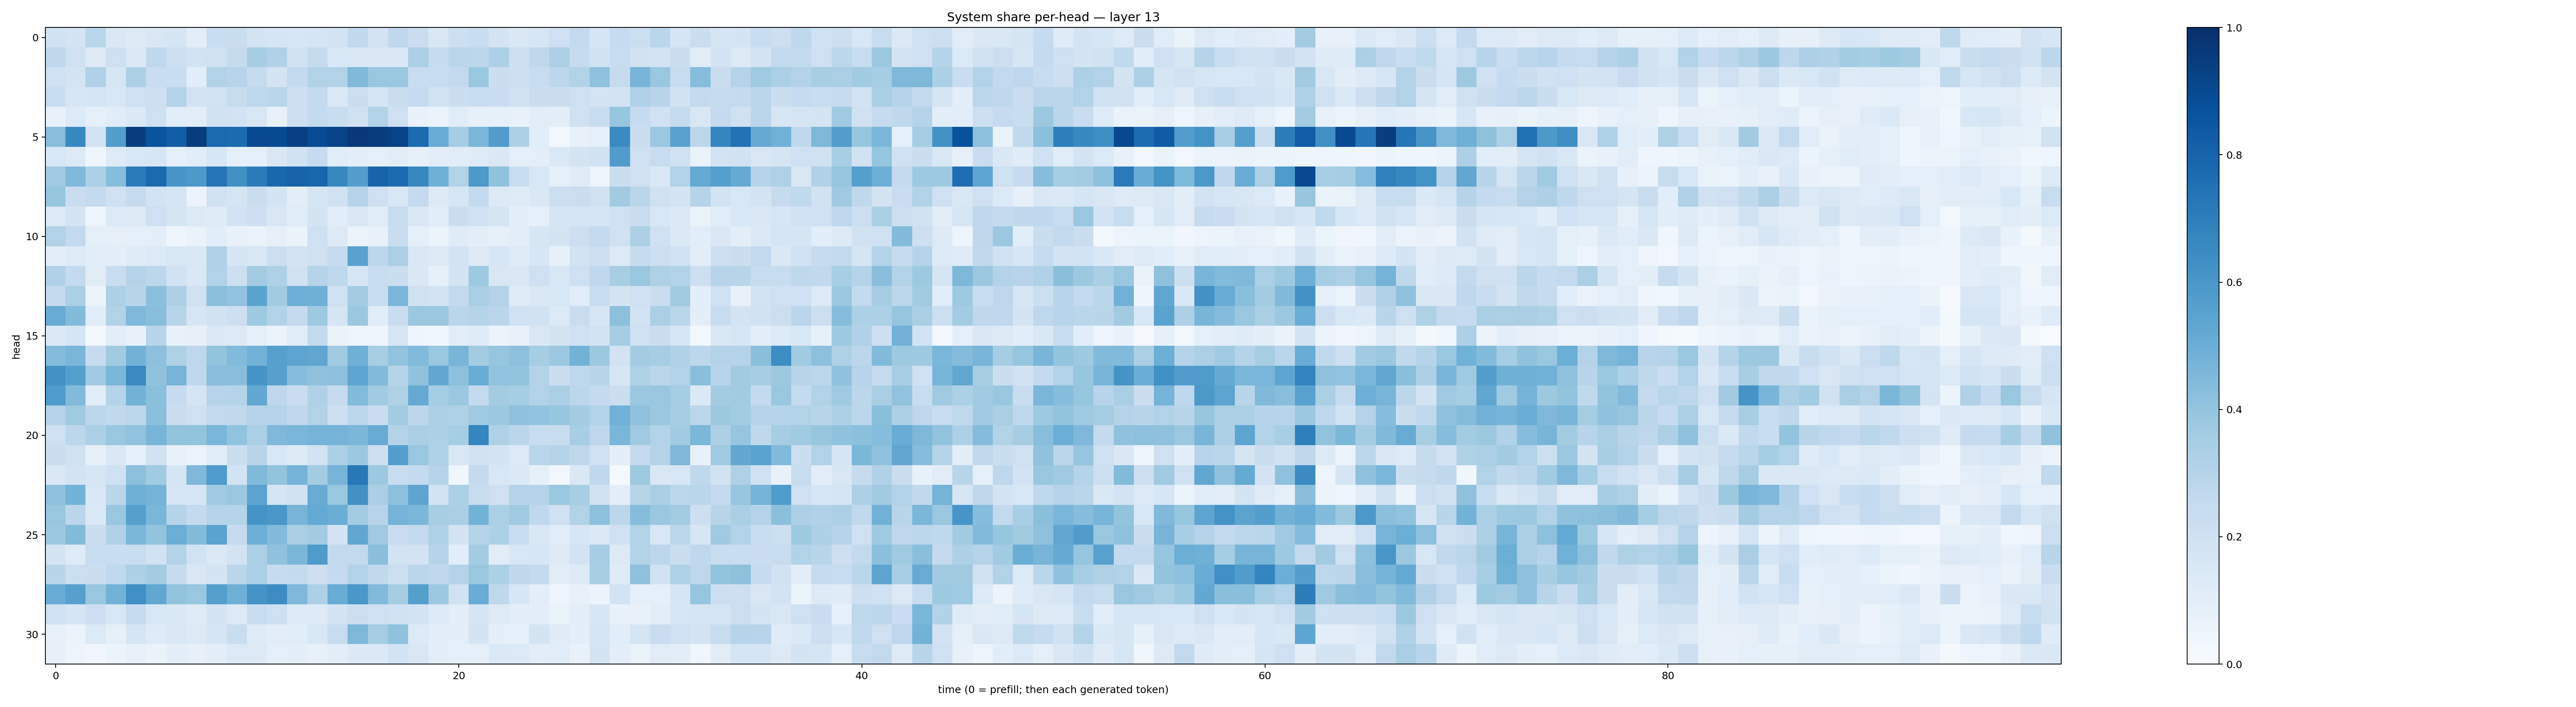

The file beside this chart, header and first rows:
0.18939985, 0.17343856, 0.28631857, 0.14383498, 0.1265456, 0.14851919, 0.17133516, 0.10262916, 0.23104823, 0.2236453, 0.17698716, 0.1668742, 0.15806253, 0.16842192, 0.185035, 0.26405495, 0.18099286, 0.26656622, 0.22828452, 0.15121812, 0.21279757, 0.2334124, 0.17344709, 0.14352962
0.2704, 0.2024, 0.1317, 0.2043, 0.1405, 0.2713, 0.2146, 0.1837, 0.199, 0.2446, 0.351, 0.3174, 0.1919, 0.2453, 0.1537, 0.1455, 0.1512, 0.1492, 0.3348, 0.2487, 0.2863, 0.279, 0.3294, 0.2184
0.2015, 0.1728, 0.3168, 0.1636, 0.3247, 0.2267, 0.2334, 0.1081, 0.3153, 0.2939, 0.246, 0.1752, 0.2572, 0.3114, 0.3147, 0.4461, 0.3897, 0.389, 0.237, 0.2374, 0.2585, 0.3855, 0.2196, 0.2136
0.2311, 0.163, 0.1651, 0.1553, 0.2075, 0.2125, 0.3052, 0.1813, 0.1872, 0.2397, 0.2762, 0.2856, 0.2126, 0.254, 0.139, 0.2241, 0.1701, 0.2262, 0.2473, 0.1841, 0.2218, 0.2405, 0.2304, 0.1913
0.07733, 0.1334, 0.09116, 0.1142, 0.1398, 0.2064, 0.1068, 0.103, 0.1895, 0.1805, 0.1494, 0.0707, 0.2142, 0.2574, 0.2343, 0.1985, 0.3093, 0.2083, 0.06844, 0.05865, 0.1167, 0.08528, 0.08554, 0.07305
0.4291, 0.6582, 0.1831, 0.5668, 0.942, 0.8622, 0.824, 0.947, 0.7802, 0.771, 0.9001, 0.8963, 0.9349, 0.8945, 0.9267, 0.9655, 0.947, 0.9286, 0.771, 0.5049, 0.3503, 0.4618, 0.5773, 0.3281
0.1555, 0.1254, 0.04681, 0.1227, 0.1541, 0.1619, 0.0891, 0.1141, 0.1601, 0.09039, 0.09268, 0.1523, 0.1891, 0.2463, 0.116, 0.09966, 0.0862, 0.1044, 0.08061, 0.1018, 0.1152, 0.1199, 0.144, 0.08778
0.3644, 0.4492, 0.3307, 0.4323, 0.7088, 0.7774, 0.6076, 0.5901, 0.7352, 0.6282, 0.7107, 0.7859, 0.8045, 0.7922, 0.661, 0.568, 0.8003, 0.7708, 0.6608, 0.492, 0.3114, 0.5908, 0.4098, 0.2348
0.3945, 0.2281, 0.2545, 0.2024, 0.2427, 0.1861, 0.1676, 0.05492, 0.1879, 0.1687, 0.2237, 0.1773, 0.0944, 0.1697, 0.1957, 0.2979, 0.2076, 0.1508, 0.2526, 0.1281, 0.1608, 0.2542, 0.1313, 0.1229
0.1357, 0.173, 0.05039, 0.1334, 0.1302, 0.2049, 0.1693, 0.1274, 0.1183, 0.1798, 0.2122, 0.1487, 0.1169, 0.1791, 0.114, 0.1488, 0.1171, 0.2392, 0.1511, 0.1161, 0.219, 0.2009, 0.1666, 0.1009
0.3163, 0.258, 0.09336, 0.07839, 0.08784, 0.09711, 0.03968, 0.06292, 0.1059, 0.07681, 0.06506, 0.07989, 0.06322, 0.21, 0.1271, 0.0562, 0.07596, 0.2296, 0.09003, 0.06184, 0.1185, 0.09813, 0.08559, 0.1014
0.09792, 0.1215, 0.1071, 0.09486, 0.1177, 0.1343, 0.1528, 0.1439, 0.3166, 0.1653, 0.1499, 0.2184, 0.1829, 0.198, 0.2487, 0.5533, 0.2808, 0.3322, 0.1418, 0.1261, 0.18, 0.1317, 0.1598, 0.1202
0.318, 0.2555, 0.1097, 0.2312, 0.2974, 0.2775, 0.1951, 0.1412, 0.3151, 0.2145, 0.356, 0.3238, 0.1987, 0.3032, 0.2689, 0.1599, 0.2411, 0.2223, 0.1418, 0.08404, 0.1768, 0.3715, 0.1498, 0.1443
0.2519, 0.3343, 0.05732, 0.3299, 0.2918, 0.4196, 0.3247, 0.1966, 0.4209, 0.4036, 0.5502, 0.361, 0.4955, 0.4917, 0.206, 0.3557, 0.2387, 0.461, 0.1955, 0.1797, 0.2614, 0.3394, 0.3058, 0.1233
0.5106, 0.4384, 0.1063, 0.3104, 0.453, 0.4283, 0.2915, 0.1568, 0.1916, 0.2148, 0.3748, 0.3097, 0.2522, 0.3716, 0.1656, 0.3801, 0.1171, 0.2277, 0.3827, 0.3795, 0.2857, 0.303, 0.2844, 0.2015
0.137, 0.1659, 0.02432, 0.09927, 0.07392, 0.2939, 0.0711, 0.07942, 0.1391, 0.1265, 0.08807, 0.06071, 0.1141, 0.2614, 0.06285, 0.03968, 0.04547, 0.1574, 0.0439, 0.03517, 0.1022, 0.1226, 0.05468, 0.06659
0.4368, 0.4618, 0.2492, 0.3598, 0.4768, 0.4179, 0.3231, 0.2741, 0.3985, 0.444, 0.4807, 0.5608, 0.5422, 0.5332, 0.3642, 0.4891, 0.3405, 0.4041, 0.4416, 0.3874, 0.4666, 0.3562, 0.3964, 0.4178
0.6221, 0.5629, 0.3682, 0.4607, 0.6551, 0.4067, 0.472, 0.2663, 0.4292, 0.4291, 0.6102, 0.5587, 0.433, 0.4137, 0.4175, 0.5366, 0.4393, 0.2973, 0.4074, 0.5249, 0.4142, 0.5049, 0.4062, 0.402
0.5831, 0.4452, 0.1082, 0.3009, 0.4775, 0.4217, 0.2476, 0.1682, 0.2937, 0.2977, 0.5238, 0.275, 0.2304, 0.3186, 0.2444, 0.4402, 0.365, 0.3241, 0.5141, 0.354, 0.382, 0.2577, 0.3578, 0.3536
0.3018, 0.371, 0.281, 0.2635, 0.2778, 0.4214, 0.222, 0.2002, 0.2591, 0.2643, 0.307, 0.3031, 0.2678, 0.3134, 0.2119, 0.2775, 0.2291, 0.3564, 0.2794, 0.3246, 0.3242, 0.3676, 0.3757, 0.4118
0.2065, 0.2777, 0.3264, 0.3901, 0.4049, 0.4664, 0.3986, 0.4021, 0.463, 0.4048, 0.3325, 0.4504, 0.4646, 0.4756, 0.4736, 0.4586, 0.5091, 0.3084, 0.3369, 0.3283, 0.3526, 0.6698, 0.3223, 0.2819
0.2197, 0.1988, 0.08172, 0.1429, 0.08642, 0.1876, 0.07663, 0.05649, 0.116, 0.2208, 0.2919, 0.1549, 0.1266, 0.1823, 0.3324, 0.3802, 0.2114, 0.5679, 0.3848, 0.322, 0.1493, 0.1912, 0.1794, 0.1348
0.1449, 0.1806, 0.1618, 0.1999, 0.4168, 0.3641, 0.1683, 0.4522, 0.5823, 0.1841, 0.4489, 0.3987, 0.4731, 0.3578, 0.4689, 0.7201, 0.3783, 0.2327, 0.2569, 0.298, 0.03818, 0.2525, 0.1548, 0.1398
0.4138, 0.4782, 0.1539, 0.285, 0.4911, 0.4746, 0.1618, 0.1595, 0.3668, 0.379, 0.546, 0.1688, 0.1919, 0.5115, 0.3873, 0.6255, 0.3376, 0.4152, 0.5406, 0.1872, 0.3309, 0.2384, 0.2079, 0.2975
0.3904, 0.2849, 0.1389, 0.3884, 0.5629, 0.462, 0.3003, 0.2546, 0.3036, 0.3016, 0.617, 0.5982, 0.4689, 0.5206, 0.503, 0.3588, 0.2935, 0.4729, 0.4589, 0.3428, 0.3378, 0.4799, 0.3327, 0.3686
0.3768, 0.4393, 0.2244, 0.3187, 0.4579, 0.4017, 0.4989, 0.438, 0.5477, 0.2433, 0.4924, 0.4398, 0.3388, 0.3605, 0.18, 0.5316, 0.3672, 0.228, 0.2557, 0.3228, 0.1775, 0.302, 0.3284, 0.2308
0.1769, 0.1249, 0.2355, 0.2336, 0.233, 0.19, 0.3081, 0.1849, 0.1372, 0.1829, 0.3343, 0.4086, 0.4594, 0.5822, 0.26, 0.2581, 0.4223, 0.1869, 0.1822, 0.2975, 0.1085, 0.3571, 0.1127, 0.1542
0.2913, 0.2164, 0.2209, 0.2645, 0.3304, 0.3571, 0.2491, 0.1516, 0.1745, 0.2848, 0.332, 0.2446, 0.254, 0.2121, 0.2504, 0.3121, 0.2652, 0.2159, 0.289, 0.2681, 0.3071, 0.3904, 0.3288, 0.2711
0.5045, 0.5589, 0.3831, 0.4776, 0.629, 0.5306, 0.4048, 0.3875, 0.5636, 0.4919, 0.6097, 0.6455, 0.4531, 0.3268, 0.5068, 0.5994, 0.4439, 0.3495, 0.5648, 0.3765, 0.1952, 0.5073, 0.27, 0.1596
0.201, 0.1694, 0.2147, 0.1542, 0.2486, 0.153, 0.1474, 0.1217, 0.1758, 0.1297, 0.2317, 0.2107, 0.1356, 0.1286, 0.1734, 0.2173, 0.2034, 0.1906, 0.1846, 0.1332, 0.09472, 0.1658, 0.1241, 0.1018
0.07231, 0.06153, 0.1347, 0.08592, 0.1655, 0.1245, 0.1432, 0.1298, 0.1681, 0.2313, 0.1224, 0.1031, 0.1167, 0.1552, 0.2376, 0.4543, 0.3502, 0.409, 0.1364, 0.09674, 0.09616, 0.1758, 0.09612, 0.08919
0.07916, 0.05002, 0.03412, 0.05877, 0.07812, 0.06592, 0.1009, 0.08109, 0.1001, 0.134, 0.1309, 0.08602, 0.09402, 0.07776, 0.1043, 0.1399, 0.1391, 0.1845, 0.1492, 0.09757, 0.08734, 0.08842, 0.1382, 0.1353
